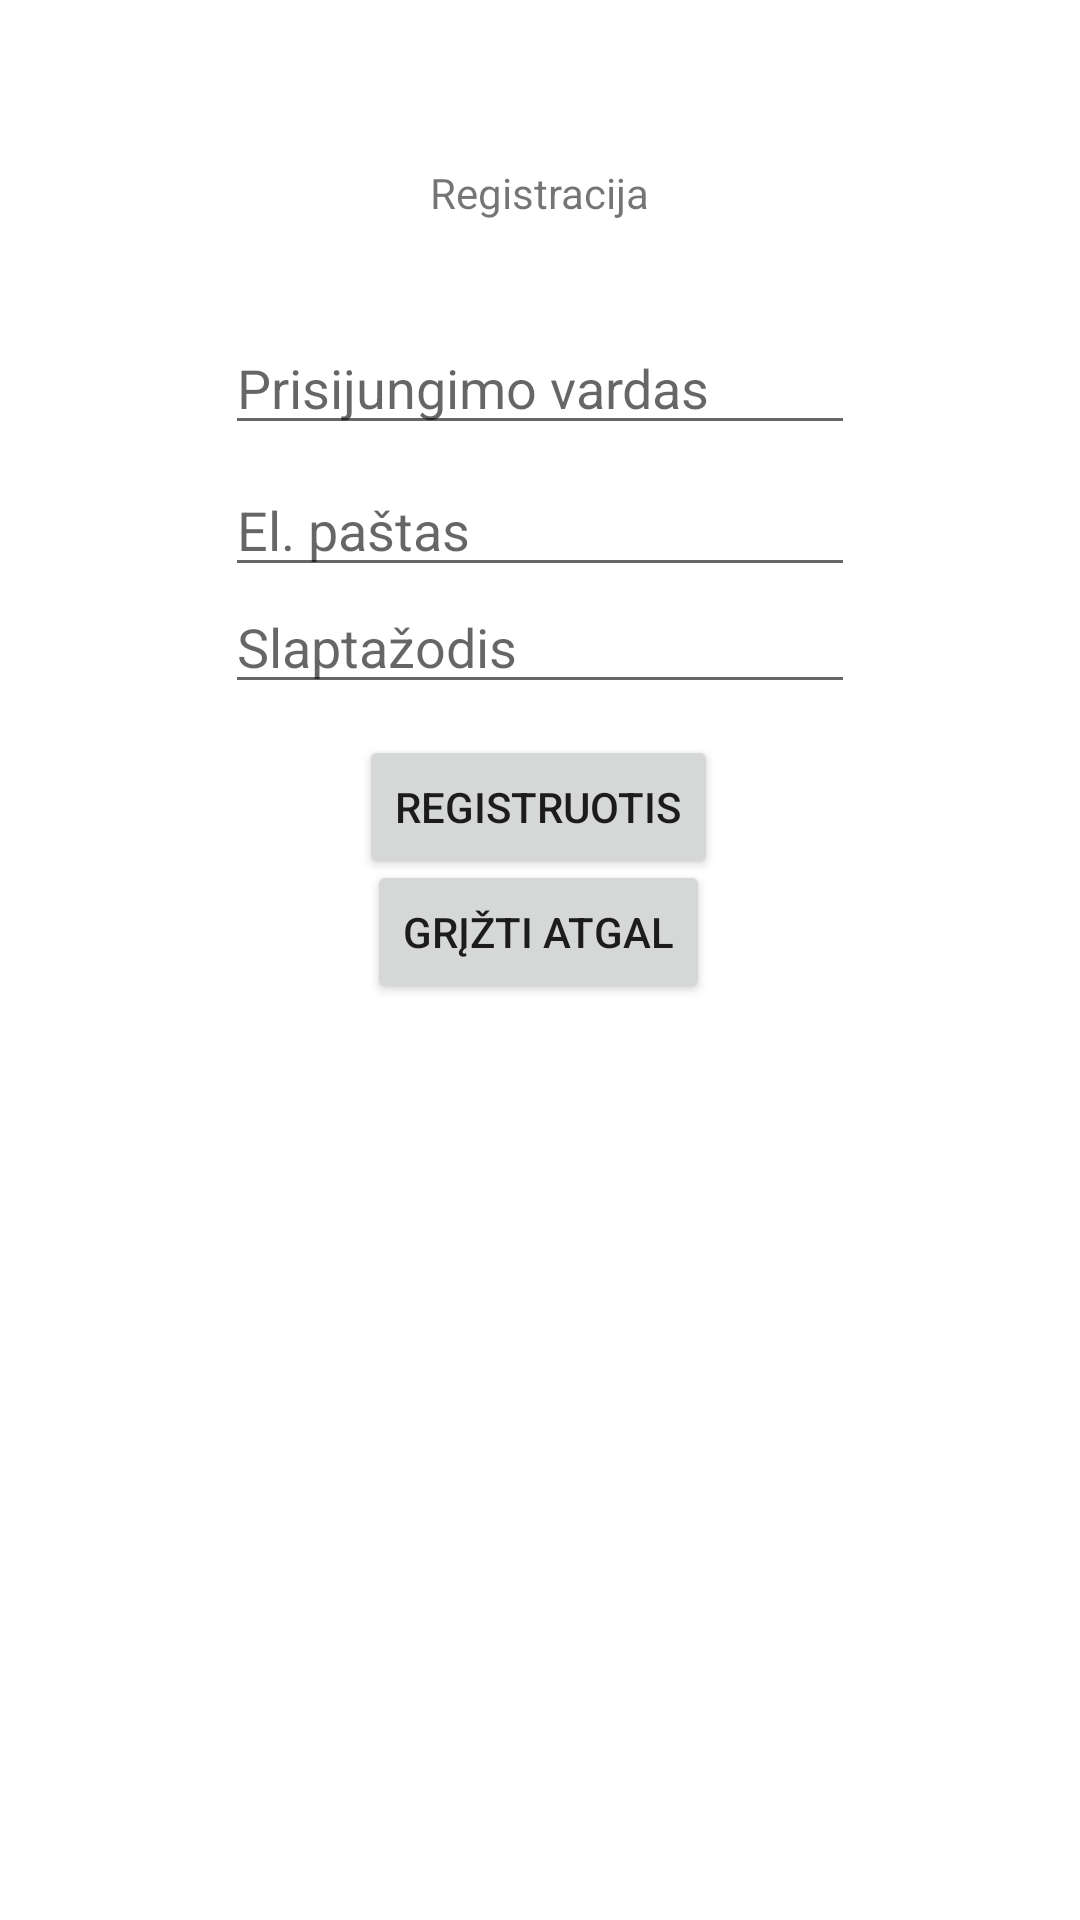

Reconstruct the res/layout file that produces this screen, plus the resources it refers to.
<!-- AndroidManifest.xml: application theme Theme.DviraciuNuoma -->
<!-- res/layout/activity_registracija.xml -->
<?xml version="1.0" encoding="utf-8"?>
<androidx.constraintlayout.widget.ConstraintLayout
        xmlns:android="http://schemas.android.com/apk/res/android"
        xmlns:tools="http://schemas.android.com/tools"
        xmlns:app="http://schemas.android.com/apk/res-auto"
        android:layout_width="match_parent"
        android:layout_height="match_parent"
        tools:context=".Registracija">

    <TextView
            android:text="Registracija"
            android:layout_width="wrap_content"
            android:layout_height="wrap_content" android:id="@+id/textView3"
            app:layout_constraintBottom_toBottomOf="parent"
            app:layout_constraintTop_toTopOf="parent" app:layout_constraintStart_toStartOf="parent"
            app:layout_constraintEnd_toEndOf="parent" app:layout_constraintVertical_bias="0.088"/>
    <EditText
            android:layout_width="wrap_content"
            android:layout_height="wrap_content"
            android:inputType="textPersonName"
            android:ems="10"
            android:id="@+id/editTextTextPersonName2"
            app:layout_constraintTop_toTopOf="parent"
            app:layout_constraintBottom_toBottomOf="parent" app:layout_constraintStart_toStartOf="parent"
            app:layout_constraintEnd_toEndOf="parent" app:layout_constraintVertical_bias="0.179"
            android:hint="Prisijungimo vardas"/>
    <EditText
            android:layout_width="wrap_content"
            android:layout_height="wrap_content"
            android:inputType="textPersonName"
            android:ems="10"
            android:id="@+id/editTextTextPersonName3"
            app:layout_constraintTop_toTopOf="parent"
            app:layout_constraintBottom_toBottomOf="parent" app:layout_constraintStart_toStartOf="parent"
            app:layout_constraintEnd_toEndOf="parent" app:layout_constraintVertical_bias="0.258"
            android:hint="El. paštas"/>
    <EditText
            android:layout_width="wrap_content"
            android:layout_height="wrap_content"
            android:ems="10"
            android:id="@+id/editTextTextPersonName4"
            app:layout_constraintTop_toTopOf="parent"
            app:layout_constraintBottom_toBottomOf="parent" app:layout_constraintStart_toStartOf="parent"
            app:layout_constraintEnd_toEndOf="parent" app:layout_constraintVertical_bias="0.323"
            android:inputType="textPersonName|textPassword" android:hint="Slaptažodis"/>
    <Button
            android:text="Registruotis"
            android:layout_width="wrap_content"
            android:layout_height="wrap_content" android:id="@+id/button4"
            app:layout_constraintTop_toTopOf="parent"
            app:layout_constraintBottom_toBottomOf="parent" app:layout_constraintStart_toStartOf="parent"
            app:layout_constraintEnd_toEndOf="parent" app:layout_constraintHorizontal_bias="0.498"
            app:layout_constraintVertical_bias="0.414" android:onClick="back"/>
    <Button
            android:text="Grįžti atgal"
            android:layout_width="wrap_content"
            android:layout_height="wrap_content" android:id="@+id/button11"
            app:layout_constraintTop_toTopOf="parent"
            app:layout_constraintBottom_toBottomOf="parent" app:layout_constraintStart_toStartOf="parent"
            app:layout_constraintEnd_toEndOf="parent" app:layout_constraintHorizontal_bias="0.498"
            app:layout_constraintVertical_bias="0.484" android:onClick="back"/>
</androidx.constraintlayout.widget.ConstraintLayout>
<!-- resources referenced by this layout -->
<resources>
  <style name="Theme.DviraciuNuoma" parent="Theme.MaterialComponents.DayNight.DarkActionBar">
          
          <item name="colorPrimary">@color/purple_500</item>
          <item name="colorPrimaryVariant">@color/purple_700</item>
          <item name="colorOnPrimary">@color/white</item>
          
          <item name="colorSecondary">@color/teal_200</item>
          <item name="colorSecondaryVariant">@color/teal_700</item>
          <item name="colorOnSecondary">@color/black</item>
          
          <item name="android:statusBarColor" tools:targetApi="l">?attr/colorPrimaryVariant</item>
          
      </style>
  <!-- not gathered from this repository: default colours our renderer supplied (Android Studio template values) -->
  <color name="purple_500">#FF6200EE</color>
  <color name="purple_700">#FF3700B3</color>
  <color name="teal_200">#FF03DAC5</color>
  <color name="teal_700">#FF018786</color>
  <color name="black">#FF000000</color>
  <color name="white">#FFFFFFFF</color>
</resources>
